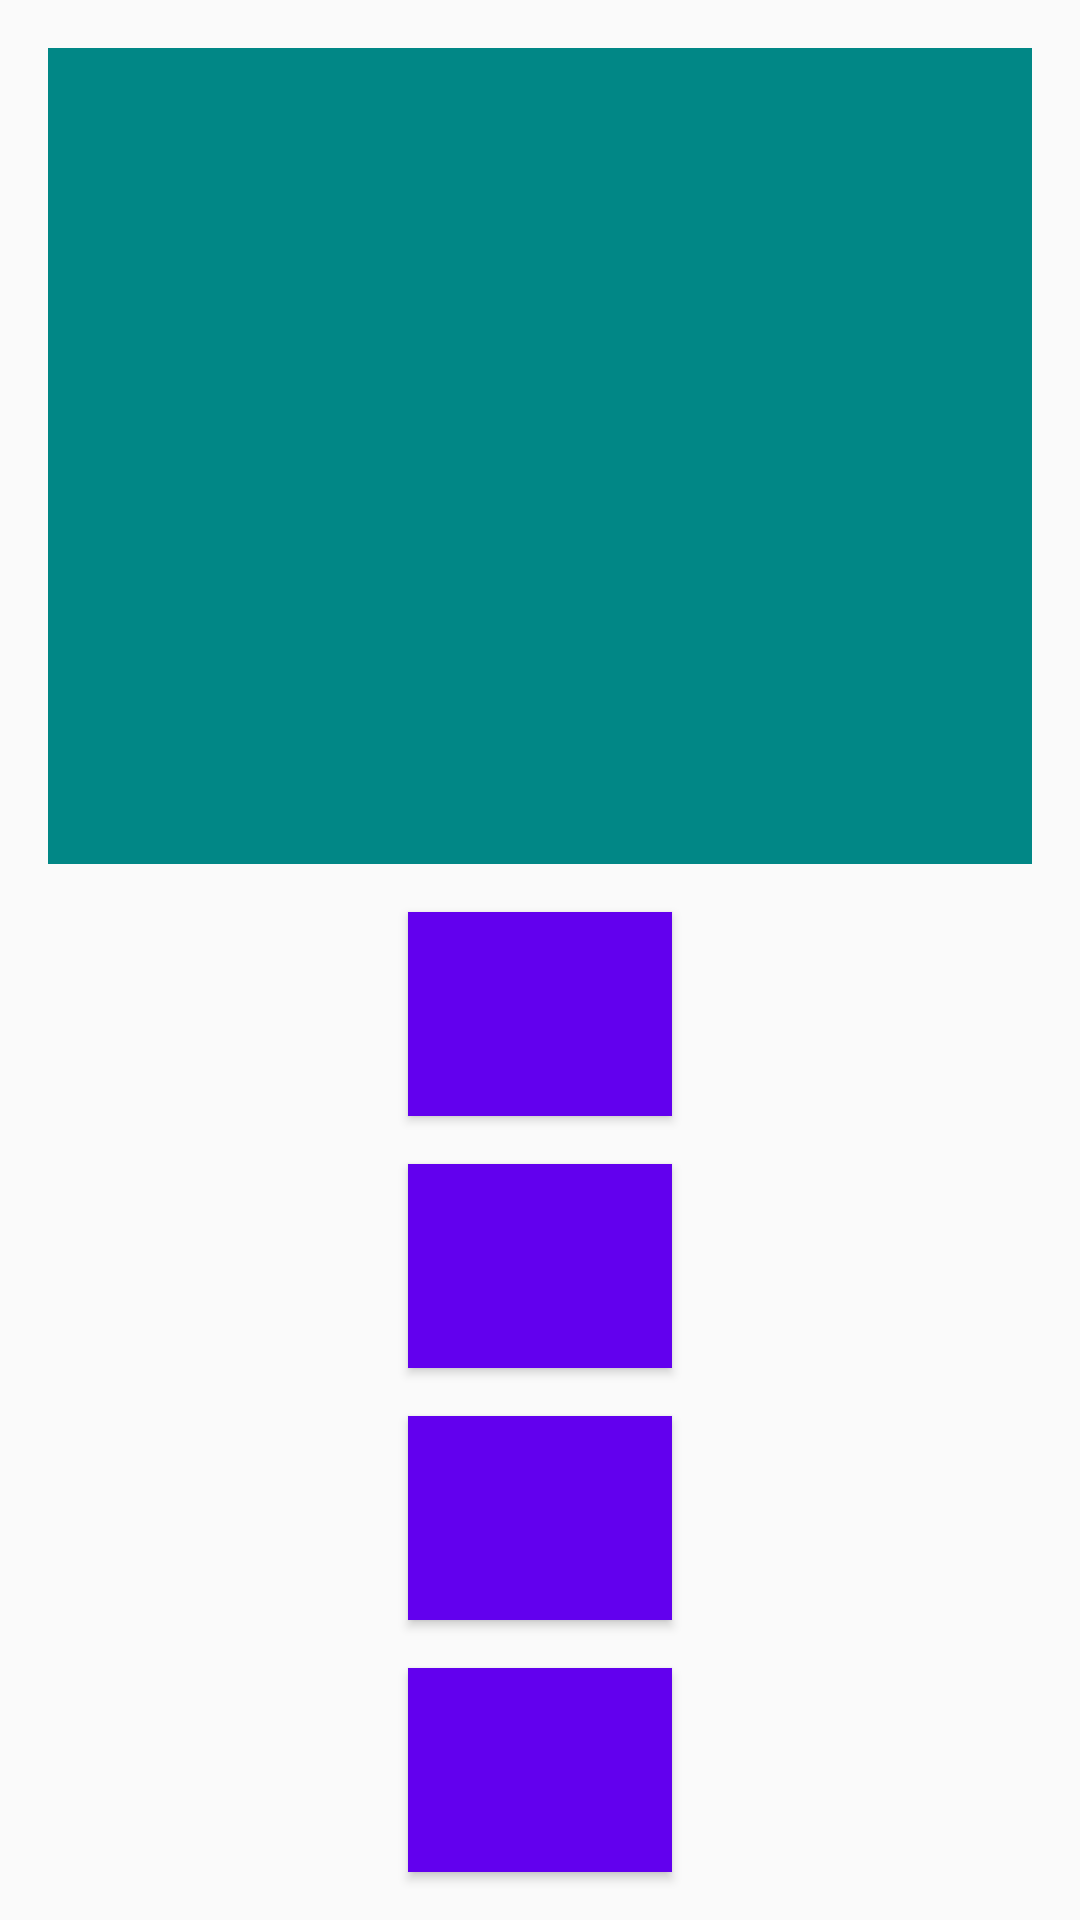

Write the Android layout XML for this screen, with the resource values it uses.
<!-- AndroidManifest.xml: application theme Theme.FirstProto -->
<!-- res/layout/activity_game.xml -->
<?xml version="1.0" encoding="utf-8"?>
<LinearLayout
    xmlns:android="http://schemas.android.com/apk/res/android"
    xmlns:tools="http://schemas.android.com/tools"
    android:layout_width="match_parent"
    android:layout_height="match_parent"
    android:orientation="vertical"
    android:padding="8dp">
    <TextView
        android:id="@+id/game_textview_question"
        android:layout_width="match_parent"
        android:layout_height="0dp"
        android:layout_margin="8dp"
        android:layout_weight="4"
        android:background="@color/teal_700"
        android:gravity="center"
        android:textColor="@color/white"
        android:textSize="18sp"
        android:textStyle="bold"
        tools:text="Question?" />
    <Button
        android:id="@+id/game_button_q1"
        android:layout_width="wrap_content"
        android:layout_height="0dp"
        android:layout_gravity="center_horizontal"
        android:layout_margin="8dp"
        android:layout_weight="1"
        android:padding="16dp"
        android:textSize="20sp"
        android:textColor="@color/white"
        android:background="@color/purple_500"
        tools:text="Answer1"/>
    <Button
        android:id="@+id/game_button_q2"
        android:layout_width="wrap_content"
        android:layout_height="0dp"
        android:layout_gravity="center_horizontal"
        android:layout_margin="8dp"
        android:layout_weight="1"
        android:padding="16dp"
        android:textSize="20sp"
        android:textColor="@color/white"
        android:background="@color/purple_500"
        tools:text="Answer2"/>
    <Button
        android:id="@+id/game_button_q3"
        android:layout_width="wrap_content"
        android:layout_height="0dp"
        android:layout_gravity="center_horizontal"
        android:layout_margin="8dp"
        android:layout_weight="1"
        android:padding="16dp"
        android:textSize="20sp"
        android:textColor="@color/white"
        android:background="@color/purple_500"
        tools:text="Answer3"/>
    <Button
        android:id="@+id/game_button_q4"
        android:layout_width="wrap_content"
        android:layout_height="0dp"
        android:layout_gravity="center_horizontal"
        android:layout_margin="8dp"
        android:layout_weight="1"
        android:padding="16dp"
        android:textSize="20sp"
        android:textColor="@color/white"
        android:background="@color/purple_500"
        tools:text="Answer4"/>

</LinearLayout>
<!-- resources referenced by this layout -->
<resources>
  <style name="Theme.FirstProto" parent="Theme.AppCompat.Light.DarkActionBar">
          
          <item name="colorPrimary">@color/purple_500</item>
          <item name="colorPrimaryDark">@color/purple_700</item>
          <item name="colorAccent">@color/teal_200</item>
          
      </style>
  <!-- not gathered from this repository: default colours our renderer supplied (Android Studio template values) -->
  <color name="purple_500">#FF6200EE</color>
  <color name="purple_700">#FF3700B3</color>
  <color name="teal_200">#FF03DAC5</color>
  <color name="teal_700">#FF018786</color>
  <color name="white">#FFFFFFFF</color>
</resources>
